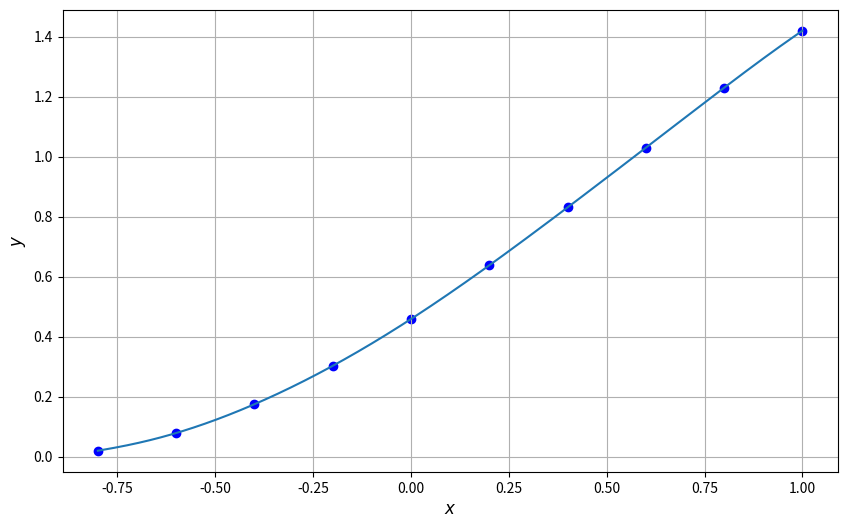

The matplotlib source for this figure: (Note: this script raises an exception after producing the figure.)
import numpy as np
import matplotlib.pyplot as plt

def get_l_k(xs: np.array, k: int) -> np.array:
    poly = np.array([1.0])
    div = 1.0
    
    for n, x in enumerate(xs):
        if n == k:
            continue
            
        poly = np.polymul(poly, np.array([1.0, -x]))
        div *= (xs[k] - xs[n])

    poly /= div
    return poly

def get_langrange_poly(xs: np.array, ys: np.array) -> np.array:
    result = np.array([0.0])
    for n, y in enumerate(ys):
        result = np.polyadd(result, get_l_k(xs, n) * y) 
    return result

def plot_points_and_poly(ax, xs: np.array, ys: np.array, poly: np.array, color: str = "blue"):
    num_points = 10000
    xs_linspace = np.linspace(min(xs), max(xs), num_points)

    ax.scatter(xs, ys, color=color)
    ax.plot(xs_linspace, np.polyval(poly, xs_linspace))

    ax.get_xaxis().set_visible(True)
    ax.get_yaxis().set_visible(True)

    ax.grid(True, which="both")
    ax.set_xlabel("$x$", fontsize=12)
    ax.set_ylabel("$y$", fontsize=12)
    plt.show()

fig, ax = plt.subplots(1, 1, figsize=(10, 6))

xs = np.array([-0.8, -0.6, -0.4, -0.2, 0.0, 0.2, 0.4, 0.6, 0.8, 1.0])
ys = np.array([0.02, 0.079, 0.175, 0.303, 0.459, 0.638, 0.831, 1.03, 1.23, 1.42])
poly_y_t = get_langrange_poly(xs, ys)

plot_points_and_poly(ax, xs, ys, poly_y_t)
fig.savefig("output/5_2.pdf", transparent=False, bbox_inches="tight")